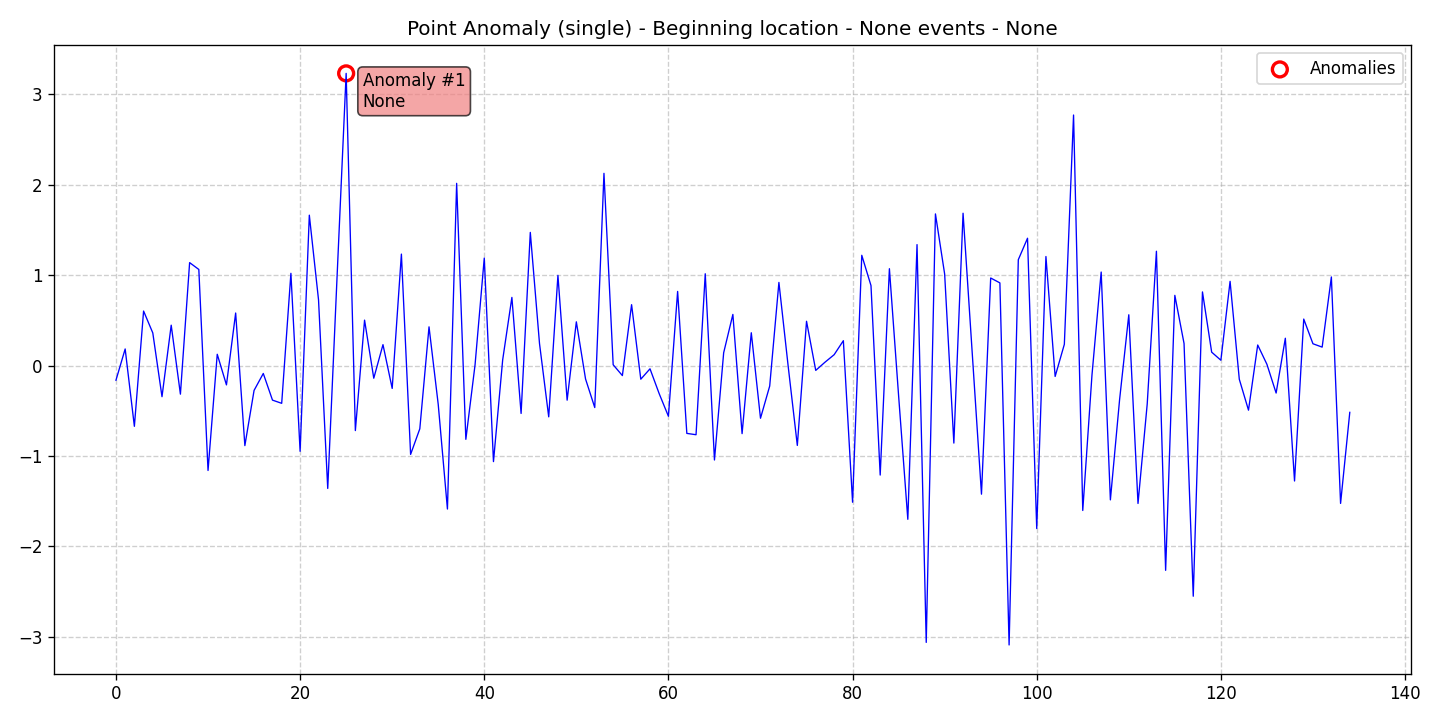

The data file committed next to this chart (first rows):
data, stationary, det_lin_up, det_lin_down, det_quad, det_cubic, det_exp, det_damped, stoc_trend, volatility, single_seas, multiple_seas, point_anom_single, point_anom_multi, collect_anom, context_anom, mean_shift, var_shift, trend_shift, date, is_break, is_anomaly, is_multi, location_beginning
-0.1624, 0, 0, 0, 0, 0, 0, 0, 0, 0, 0, 0, 1, 0, 0, 0, 0, 0, 0, 2020-01-01, 0, 0, 0, 1
0.1835, 0, 0, 0, 0, 0, 0, 0, 0, 0, 0, 0, 1, 0, 0, 0, 0, 0, 0, 2020-01-02, 0, 0, 0, 1
-0.6726, 0, 0, 0, 0, 0, 0, 0, 0, 0, 0, 0, 1, 0, 0, 0, 0, 0, 0, 2020-01-03, 0, 0, 0, 1
0.6032, 0, 0, 0, 0, 0, 0, 0, 0, 0, 0, 0, 1, 0, 0, 0, 0, 0, 0, 2020-01-04, 0, 0, 0, 1
0.3611, 0, 0, 0, 0, 0, 0, 0, 0, 0, 0, 0, 1, 0, 0, 0, 0, 0, 0, 2020-01-05, 0, 0, 0, 1
-0.3446, 0, 0, 0, 0, 0, 0, 0, 0, 0, 0, 0, 1, 0, 0, 0, 0, 0, 0, 2020-01-06, 0, 0, 0, 1
0.4467, 0, 0, 0, 0, 0, 0, 0, 0, 0, 0, 0, 1, 0, 0, 0, 0, 0, 0, 2020-01-07, 0, 0, 0, 1
-0.3167, 0, 0, 0, 0, 0, 0, 0, 0, 0, 0, 0, 1, 0, 0, 0, 0, 0, 0, 2020-01-08, 0, 0, 0, 1
1.139, 0, 0, 0, 0, 0, 0, 0, 0, 0, 0, 0, 1, 0, 0, 0, 0, 0, 0, 2020-01-09, 0, 0, 0, 1
1.063, 0, 0, 0, 0, 0, 0, 0, 0, 0, 0, 0, 1, 0, 0, 0, 0, 0, 0, 2020-01-10, 0, 0, 0, 1
-1.161, 0, 0, 0, 0, 0, 0, 0, 0, 0, 0, 0, 1, 0, 0, 0, 0, 0, 0, 2020-01-11, 0, 0, 0, 1
0.1248, 0, 0, 0, 0, 0, 0, 0, 0, 0, 0, 0, 1, 0, 0, 0, 0, 0, 0, 2020-01-12, 0, 0, 0, 1
-0.2141, 0, 0, 0, 0, 0, 0, 0, 0, 0, 0, 0, 1, 0, 0, 0, 0, 0, 0, 2020-01-13, 0, 0, 0, 1
0.5814, 0, 0, 0, 0, 0, 0, 0, 0, 0, 0, 0, 1, 0, 0, 0, 0, 0, 0, 2020-01-14, 0, 0, 0, 1
-0.886, 0, 0, 0, 0, 0, 0, 0, 0, 0, 0, 0, 1, 0, 0, 0, 0, 0, 0, 2020-01-15, 0, 0, 0, 1
-0.2752, 0, 0, 0, 0, 0, 0, 0, 0, 0, 0, 0, 1, 0, 0, 0, 0, 0, 0, 2020-01-16, 0, 0, 0, 1
-0.08781, 0, 0, 0, 0, 0, 0, 0, 0, 0, 0, 0, 1, 0, 0, 0, 0, 0, 0, 2020-01-17, 0, 0, 0, 1
-0.3827, 0, 0, 0, 0, 0, 0, 0, 0, 0, 0, 0, 1, 0, 0, 0, 0, 0, 0, 2020-01-18, 0, 0, 0, 1
-0.4181, 0, 0, 0, 0, 0, 0, 0, 0, 0, 0, 0, 1, 0, 0, 0, 0, 0, 0, 2020-01-19, 0, 0, 0, 1
1.021, 0, 0, 0, 0, 0, 0, 0, 0, 0, 0, 0, 1, 0, 0, 0, 0, 0, 0, 2020-01-20, 0, 0, 0, 1
-0.9492, 0, 0, 0, 0, 0, 0, 0, 0, 0, 0, 0, 1, 0, 0, 0, 0, 0, 0, 2020-01-21, 0, 0, 0, 1
1.664, 0, 0, 0, 0, 0, 0, 0, 0, 0, 0, 0, 1, 0, 0, 0, 0, 0, 0, 2020-01-22, 0, 0, 0, 1
0.7274, 0, 0, 0, 0, 0, 0, 0, 0, 0, 0, 0, 1, 0, 0, 0, 0, 0, 0, 2020-01-23, 0, 0, 0, 1
-1.36, 0, 0, 0, 0, 0, 0, 0, 0, 0, 0, 0, 1, 0, 0, 0, 0, 0, 0, 2020-01-24, 0, 0, 0, 1
0.9523, 0, 0, 0, 0, 0, 0, 0, 0, 0, 0, 0, 1, 0, 0, 0, 0, 0, 0, 2020-01-25, 0, 0, 0, 1
3.234, 0, 0, 0, 0, 0, 0, 0, 0, 0, 0, 0, 1, 0, 0, 0, 0, 0, 0, 2020-01-26, 0, 1, 0, 1
-0.7196, 0, 0, 0, 0, 0, 0, 0, 0, 0, 0, 0, 1, 0, 0, 0, 0, 0, 0, 2020-01-27, 0, 0, 0, 1
0.5026, 0, 0, 0, 0, 0, 0, 0, 0, 0, 0, 0, 1, 0, 0, 0, 0, 0, 0, 2020-01-28, 0, 0, 0, 1
-0.1402, 0, 0, 0, 0, 0, 0, 0, 0, 0, 0, 0, 1, 0, 0, 0, 0, 0, 0, 2020-01-29, 0, 0, 0, 1
0.2313, 0, 0, 0, 0, 0, 0, 0, 0, 0, 0, 0, 1, 0, 0, 0, 0, 0, 0, 2020-01-30, 0, 0, 0, 1
-0.2532, 0, 0, 0, 0, 0, 0, 0, 0, 0, 0, 0, 1, 0, 0, 0, 0, 0, 0, 2020-01-31, 0, 0, 0, 1
1.233, 0, 0, 0, 0, 0, 0, 0, 0, 0, 0, 0, 1, 0, 0, 0, 0, 0, 0, 2020-02-01, 0, 0, 0, 1
-0.9833, 0, 0, 0, 0, 0, 0, 0, 0, 0, 0, 0, 1, 0, 0, 0, 0, 0, 0, 2020-02-02, 0, 0, 0, 1
-0.7, 0, 0, 0, 0, 0, 0, 0, 0, 0, 0, 0, 1, 0, 0, 0, 0, 0, 0, 2020-02-03, 0, 0, 0, 1
0.4282, 0, 0, 0, 0, 0, 0, 0, 0, 0, 0, 0, 1, 0, 0, 0, 0, 0, 0, 2020-02-04, 0, 0, 0, 1
-0.4302, 0, 0, 0, 0, 0, 0, 0, 0, 0, 0, 0, 1, 0, 0, 0, 0, 0, 0, 2020-02-05, 0, 0, 0, 1
-1.588, 0, 0, 0, 0, 0, 0, 0, 0, 0, 0, 0, 1, 0, 0, 0, 0, 0, 0, 2020-02-06, 0, 0, 0, 1
2.016, 0, 0, 0, 0, 0, 0, 0, 0, 0, 0, 0, 1, 0, 0, 0, 0, 0, 0, 2020-02-07, 0, 0, 0, 1
-0.8166, 0, 0, 0, 0, 0, 0, 0, 0, 0, 0, 0, 1, 0, 0, 0, 0, 0, 0, 2020-02-08, 0, 0, 0, 1
0.008253, 0, 0, 0, 0, 0, 0, 0, 0, 0, 0, 0, 1, 0, 0, 0, 0, 0, 0, 2020-02-09, 0, 0, 0, 1
1.189, 0, 0, 0, 0, 0, 0, 0, 0, 0, 0, 0, 1, 0, 0, 0, 0, 0, 0, 2020-02-10, 0, 0, 0, 1
-1.063, 0, 0, 0, 0, 0, 0, 0, 0, 0, 0, 0, 1, 0, 0, 0, 0, 0, 0, 2020-02-11, 0, 0, 0, 1
0.06286, 0, 0, 0, 0, 0, 0, 0, 0, 0, 0, 0, 1, 0, 0, 0, 0, 0, 0, 2020-02-12, 0, 0, 0, 1
0.7541, 0, 0, 0, 0, 0, 0, 0, 0, 0, 0, 0, 1, 0, 0, 0, 0, 0, 0, 2020-02-13, 0, 0, 0, 1
-0.5303, 0, 0, 0, 0, 0, 0, 0, 0, 0, 0, 0, 1, 0, 0, 0, 0, 0, 0, 2020-02-14, 0, 0, 0, 1
1.474, 0, 0, 0, 0, 0, 0, 0, 0, 0, 0, 0, 1, 0, 0, 0, 0, 0, 0, 2020-02-15, 0, 0, 0, 1
0.2431, 0, 0, 0, 0, 0, 0, 0, 0, 0, 0, 0, 1, 0, 0, 0, 0, 0, 0, 2020-02-16, 0, 0, 0, 1
-0.5677, 0, 0, 0, 0, 0, 0, 0, 0, 0, 0, 0, 1, 0, 0, 0, 0, 0, 0, 2020-02-17, 0, 0, 0, 1
0.9981, 0, 0, 0, 0, 0, 0, 0, 0, 0, 0, 0, 1, 0, 0, 0, 0, 0, 0, 2020-02-18, 0, 0, 0, 1
-0.3832, 0, 0, 0, 0, 0, 0, 0, 0, 0, 0, 0, 1, 0, 0, 0, 0, 0, 0, 2020-02-19, 0, 0, 0, 1
0.4838, 0, 0, 0, 0, 0, 0, 0, 0, 0, 0, 0, 1, 0, 0, 0, 0, 0, 0, 2020-02-20, 0, 0, 0, 1
-0.1488, 0, 0, 0, 0, 0, 0, 0, 0, 0, 0, 0, 1, 0, 0, 0, 0, 0, 0, 2020-02-21, 0, 0, 0, 1
-0.4648, 0, 0, 0, 0, 0, 0, 0, 0, 0, 0, 0, 1, 0, 0, 0, 0, 0, 0, 2020-02-22, 0, 0, 0, 1
2.127, 0, 0, 0, 0, 0, 0, 0, 0, 0, 0, 0, 1, 0, 0, 0, 0, 0, 0, 2020-02-23, 0, 0, 0, 1
0.008809, 0, 0, 0, 0, 0, 0, 0, 0, 0, 0, 0, 1, 0, 0, 0, 0, 0, 0, 2020-02-24, 0, 0, 0, 1
-0.111, 0, 0, 0, 0, 0, 0, 0, 0, 0, 0, 0, 1, 0, 0, 0, 0, 0, 0, 2020-02-25, 0, 0, 0, 1
0.6736, 0, 0, 0, 0, 0, 0, 0, 0, 0, 0, 0, 1, 0, 0, 0, 0, 0, 0, 2020-02-26, 0, 0, 0, 1
-0.1511, 0, 0, 0, 0, 0, 0, 0, 0, 0, 0, 0, 1, 0, 0, 0, 0, 0, 0, 2020-02-27, 0, 0, 0, 1
-0.03615, 0, 0, 0, 0, 0, 0, 0, 0, 0, 0, 0, 1, 0, 0, 0, 0, 0, 0, 2020-02-28, 0, 0, 0, 1
-0.312, 0, 0, 0, 0, 0, 0, 0, 0, 0, 0, 0, 1, 0, 0, 0, 0, 0, 0, 2020-02-29, 0, 0, 0, 1
... 75 more rows
